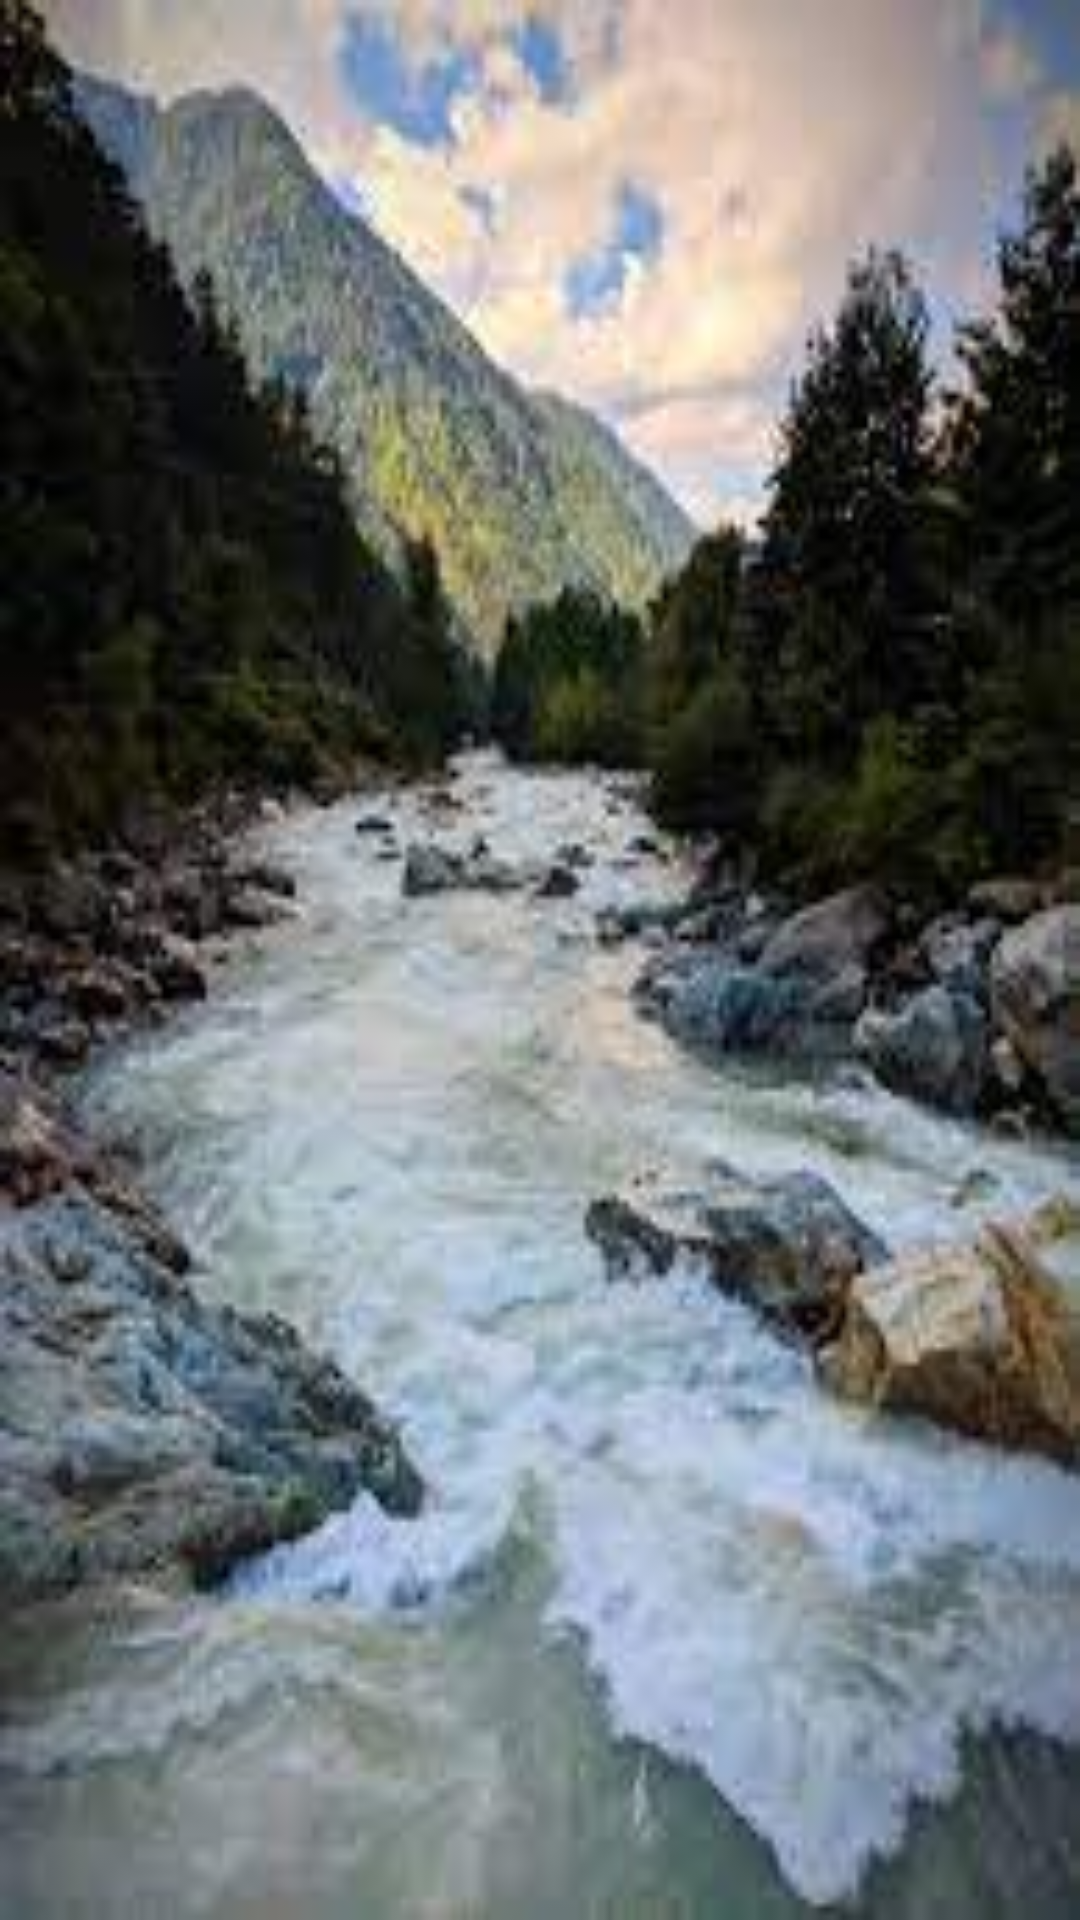

Produce the Android XML layout that renders to this screen, including the resource entries it uses.
<!-- AndroidManifest.xml: application theme Theme.Sihproject -->
<!-- res/layout/activity_starting_screen.xml -->
<?xml version="1.0" encoding="utf-8"?>
<LinearLayout xmlns:android="http://schemas.android.com/apk/res/android"
    xmlns:tools="http://schemas.android.com/tools"
    android:layout_width="match_parent"
    android:layout_height="match_parent"
    android:orientation="vertical"
    android:background="@drawable/imgc"
    tools:context=".starting_screen">

</LinearLayout>
<!-- resources referenced by this layout -->
<resources>
  <!-- drawable imgc: png bitmap (drawable, 10001 bytes) -->
  <style name="Theme.Sihproject" parent="android:Theme.Material.Light.NoActionBar" />
</resources>
